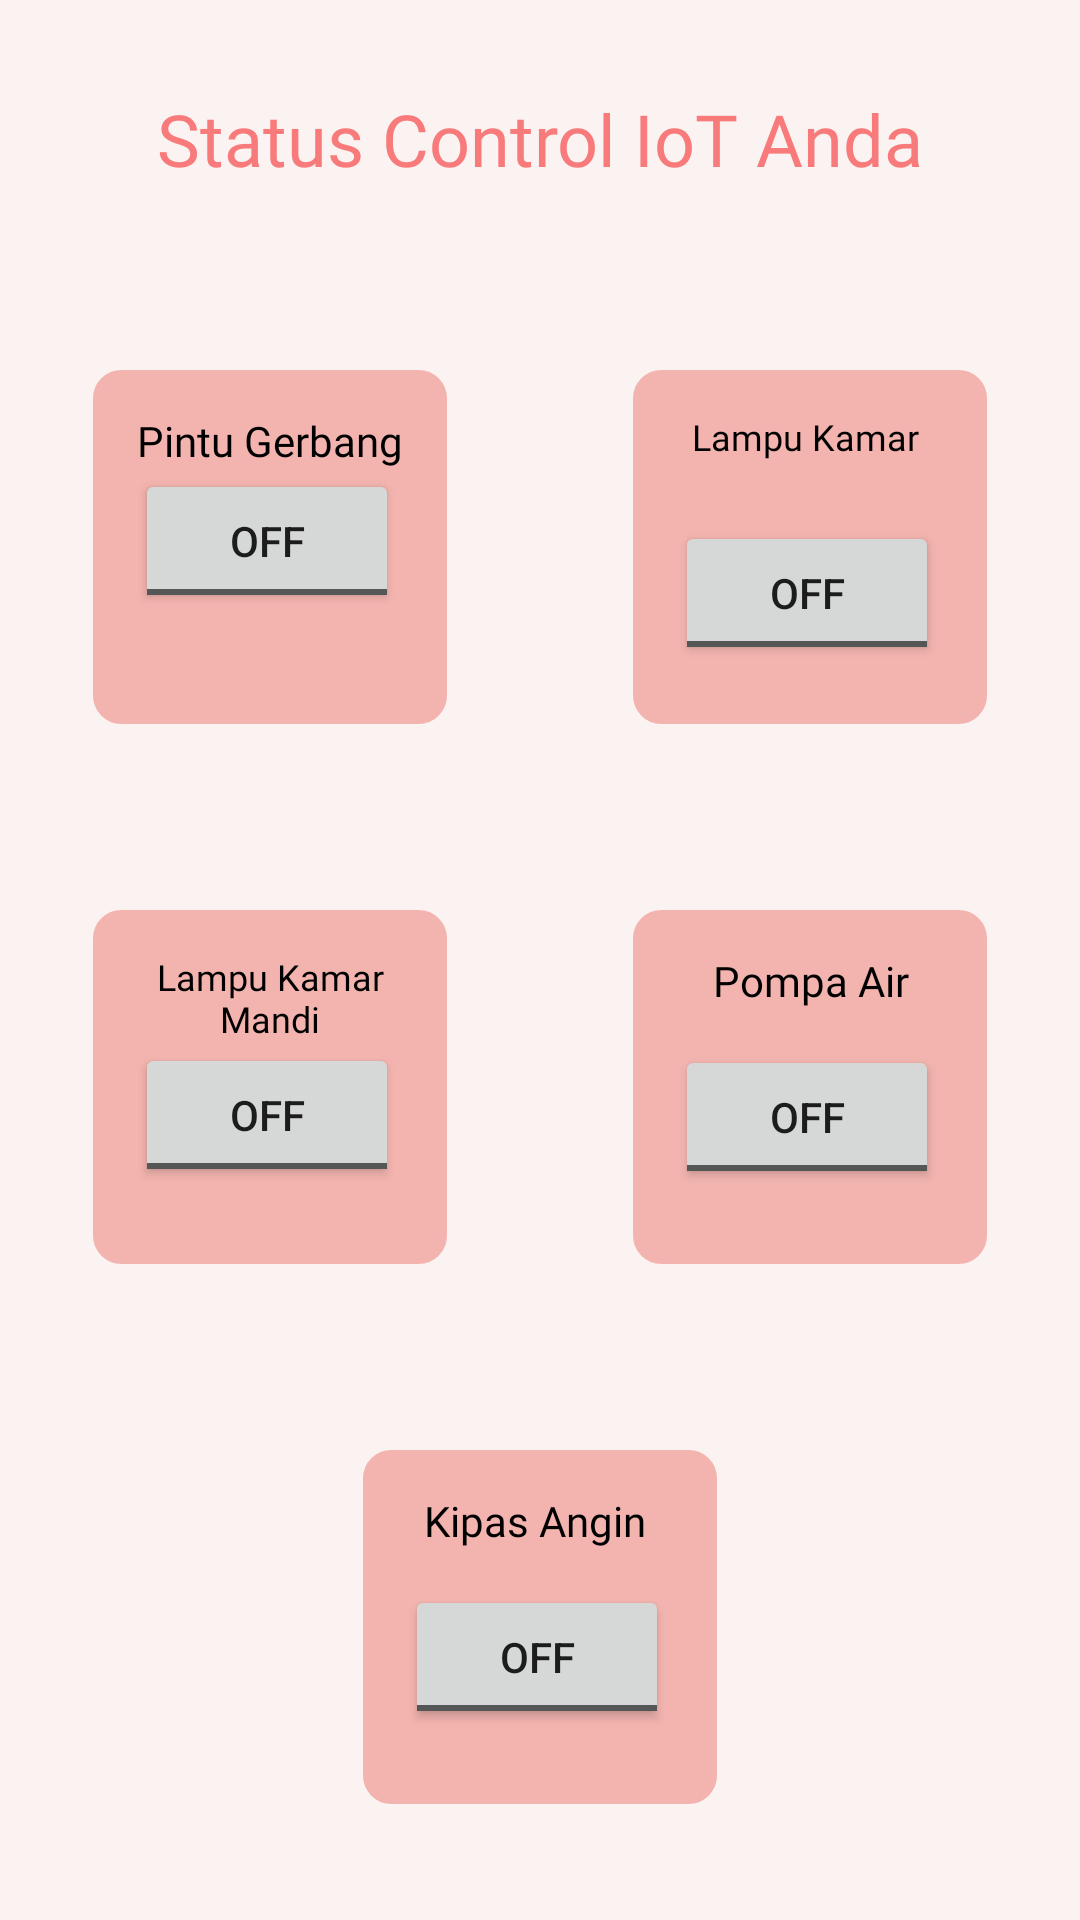

Android layout source for this screen:
<!-- AndroidManifest.xml: application theme Theme.Final_project_TA -->
<!-- res/layout/fragment_control.xml -->
<?xml version="1.0" encoding="utf-8"?>
<LinearLayout xmlns:android="http://schemas.android.com/apk/res/android"
    xmlns:tools="http://schemas.android.com/tools"
    android:layout_width="match_parent"
    android:layout_height="match_parent"
    android:background="@color/text_color"
    android:orientation="vertical"
    tools:context=".view.fragment.ControlFragment">


    <TextView
        android:layout_width="match_parent"
        android:layout_height="wrap_content"
        android:layout_marginBottom="30dp"
        android:layout_marginTop="30dp"
        android:textSize="24sp"
        android:text="Status Control IoT Anda"
        android:textColor="@color/button_color"
        android:fontFamily="@font/poppins_semibold"
        android:textAlignment="center"/>

    <LinearLayout
        android:gravity="center_horizontal"
        android:layout_gravity="center"
        android:orientation="horizontal"
        android:layout_width="match_parent"
        android:layout_height="wrap_content">

        <LinearLayout
            android:layout_margin="30dp"
            android:background="@drawable/shape_create"
            android:layout_width="120dp"
            android:layout_height="120dp"
            android:orientation="vertical">

            <TextView
                android:textColor="@color/black"
                android:fontFamily="@font/poppins_semibold"
                android:textAlignment="center"
                android:layout_width="match_parent"
                android:layout_height="wrap_content"
                android:text="Pintu Gerbang"/>

            <ToggleButton
                android:id="@+id/tb1"
                android:layout_width="wrap_content"
                android:layout_height="wrap_content"
                android:layout_alignParentLeft="true"
                android:layout_alignParentTop="true"
                android:minHeight="48dp"
                android:text="ToggleButton 1"
                android:textOff="Off"
                android:textOn="On" />

        </LinearLayout>

        <LinearLayout
            android:layout_margin="30dp"
            android:background="@drawable/shape_create"
            android:layout_width="120dp"
            android:layout_height="120dp"
            android:orientation="vertical">

            <TextView
                android:textColor="@color/black"
                android:fontFamily="@font/poppins_semibold"
                android:textAlignment="center"
                android:textSize="12sp"
                android:layout_width="match_parent"
                android:layout_height="wrap_content"
                android:text="Lampu Kamar "
                android:id="@+id/pintu"/>

            <ToggleButton
                android:id="@+id/tb2"
                android:layout_marginTop="20dp"
                android:layout_width="wrap_content"
                android:layout_height="wrap_content"
                android:layout_alignParentLeft="true"
                android:layout_alignParentTop="true"
                android:text="ToggleButton 1"
                android:textOff="Off"
                android:textOn="On" />

        </LinearLayout>


    </LinearLayout>

    <LinearLayout
        android:gravity="center_horizontal"
        android:layout_gravity="center"
        android:orientation="horizontal"
        android:layout_width="match_parent"
        android:layout_height="wrap_content">

        <LinearLayout
            android:layout_margin="30dp"
            android:background="@drawable/shape_create"
            android:layout_width="120dp"
            android:layout_height="120dp"
            android:orientation="vertical">

            <TextView
                android:textColor="@color/black"
                android:fontFamily="@font/poppins_semibold"
                android:textAlignment="center"
                android:textSize="12sp"
                android:layout_width="match_parent"
                android:layout_height="wrap_content"
                android:text="Lampu Kamar Mandi"/>
            <ToggleButton
                android:id="@+id/tb3"
                android:layout_width="wrap_content"
                android:layout_height="wrap_content"
                android:layout_alignParentLeft="true"
                android:layout_alignParentTop="true"
                android:text="ToggleButton 1"
                android:textOff="Off"
                android:textOn="On" />
        </LinearLayout>

        <LinearLayout
            android:layout_margin="30dp"
            android:background="@drawable/shape_create"
            android:layout_width="120dp"
            android:layout_height="120dp"
            android:orientation="vertical">


            <TextView
                android:textColor="@color/black"
                android:fontFamily="@font/poppins_semibold"
                android:layout_marginBottom="12dp"
                android:textAlignment="center"
                android:layout_width="match_parent"
                android:layout_height="wrap_content"
                android:text="Pompa Air"/>

            <ToggleButton
                android:id="@+id/tb4"
                android:layout_width="wrap_content"
                android:layout_height="wrap_content"
                android:layout_alignParentLeft="true"
                android:layout_alignParentTop="true"
                android:text="ToggleButton 1"
                android:textOff="Off"
                android:textOn="On" />



        </LinearLayout>


    </LinearLayout>

    <LinearLayout
        android:gravity="center_horizontal"
        android:layout_gravity="center"
        android:orientation="horizontal"
        android:layout_width="match_parent"
        android:layout_height="wrap_content">

        <LinearLayout
            android:layout_margin="30dp"
            android:background="@drawable/shape_create"
            android:layout_width="120dp"
            android:layout_height="120dp"
            android:orientation="vertical">

            <TextView
                android:textColor="@color/black"
                android:fontFamily="@font/poppins_semibold"
                android:textAlignment="center"
                android:layout_marginBottom="12dp"
                android:layout_width="match_parent"
                android:layout_height="wrap_content"
                android:text="Kipas Angin "/>
            <ToggleButton
                android:id="@+id/tb5"
                android:layout_width="wrap_content"
                android:layout_height="wrap_content"
                android:layout_alignParentLeft="true"
                android:layout_alignParentTop="true"
                android:text="ToggleButton 1"
                android:textOff="Off"
                android:textOn="On" />
        </LinearLayout>


    </LinearLayout>

</LinearLayout>
<!-- resources referenced by this layout -->
<resources>
  <color name="black">#FF000000</color>
  <color name="button_color">#F87A7A</color>
  <color name="text_color">#FBF2F2</color>
  <!-- drawable shape_create (drawable) -->
  <?xml version="1.0" encoding="utf-8"?>
  <shape xmlns:android="http://schemas.android.com/apk/res/android" >
  
      
      <solid android:color="@color/box_color" />
  
      
      <stroke
          android:width="1dp"
          android:color="@color/text_color" />
  
      
      <padding
          android:bottom="15dp"
          android:left="15dp"
          android:right="15dp"
          android:top="15dp" />
  
      
      <corners android:radius="10dp" />
  
  </shape>
  <style name="Theme.Final_project_TA" parent="Theme.MaterialComponents.DayNight.NoActionBar">
          
          <item name="colorPrimary">@color/purple_500</item>
          <item name="colorPrimaryVariant">@color/purple_700</item>
          <item name="colorOnPrimary">@color/white</item>
          
          <item name="colorSecondary">@color/teal_200</item>
          <item name="colorSecondaryVariant">@color/teal_700</item>
          <item name="colorOnSecondary">@color/black</item>
          
          <item name="android:statusBarColor">?attr/colorPrimaryVariant</item>
          
      </style>
  <color name="box_color">#F3B4AF</color>
  <color name="purple_500">#FF6200EE</color>
  <color name="purple_700">#FF3700B3</color>
  <color name="white">#FFFFFFFF</color>
  <color name="teal_200">#FF03DAC5</color>
  <color name="teal_700">#FF018786</color>
</resources>
